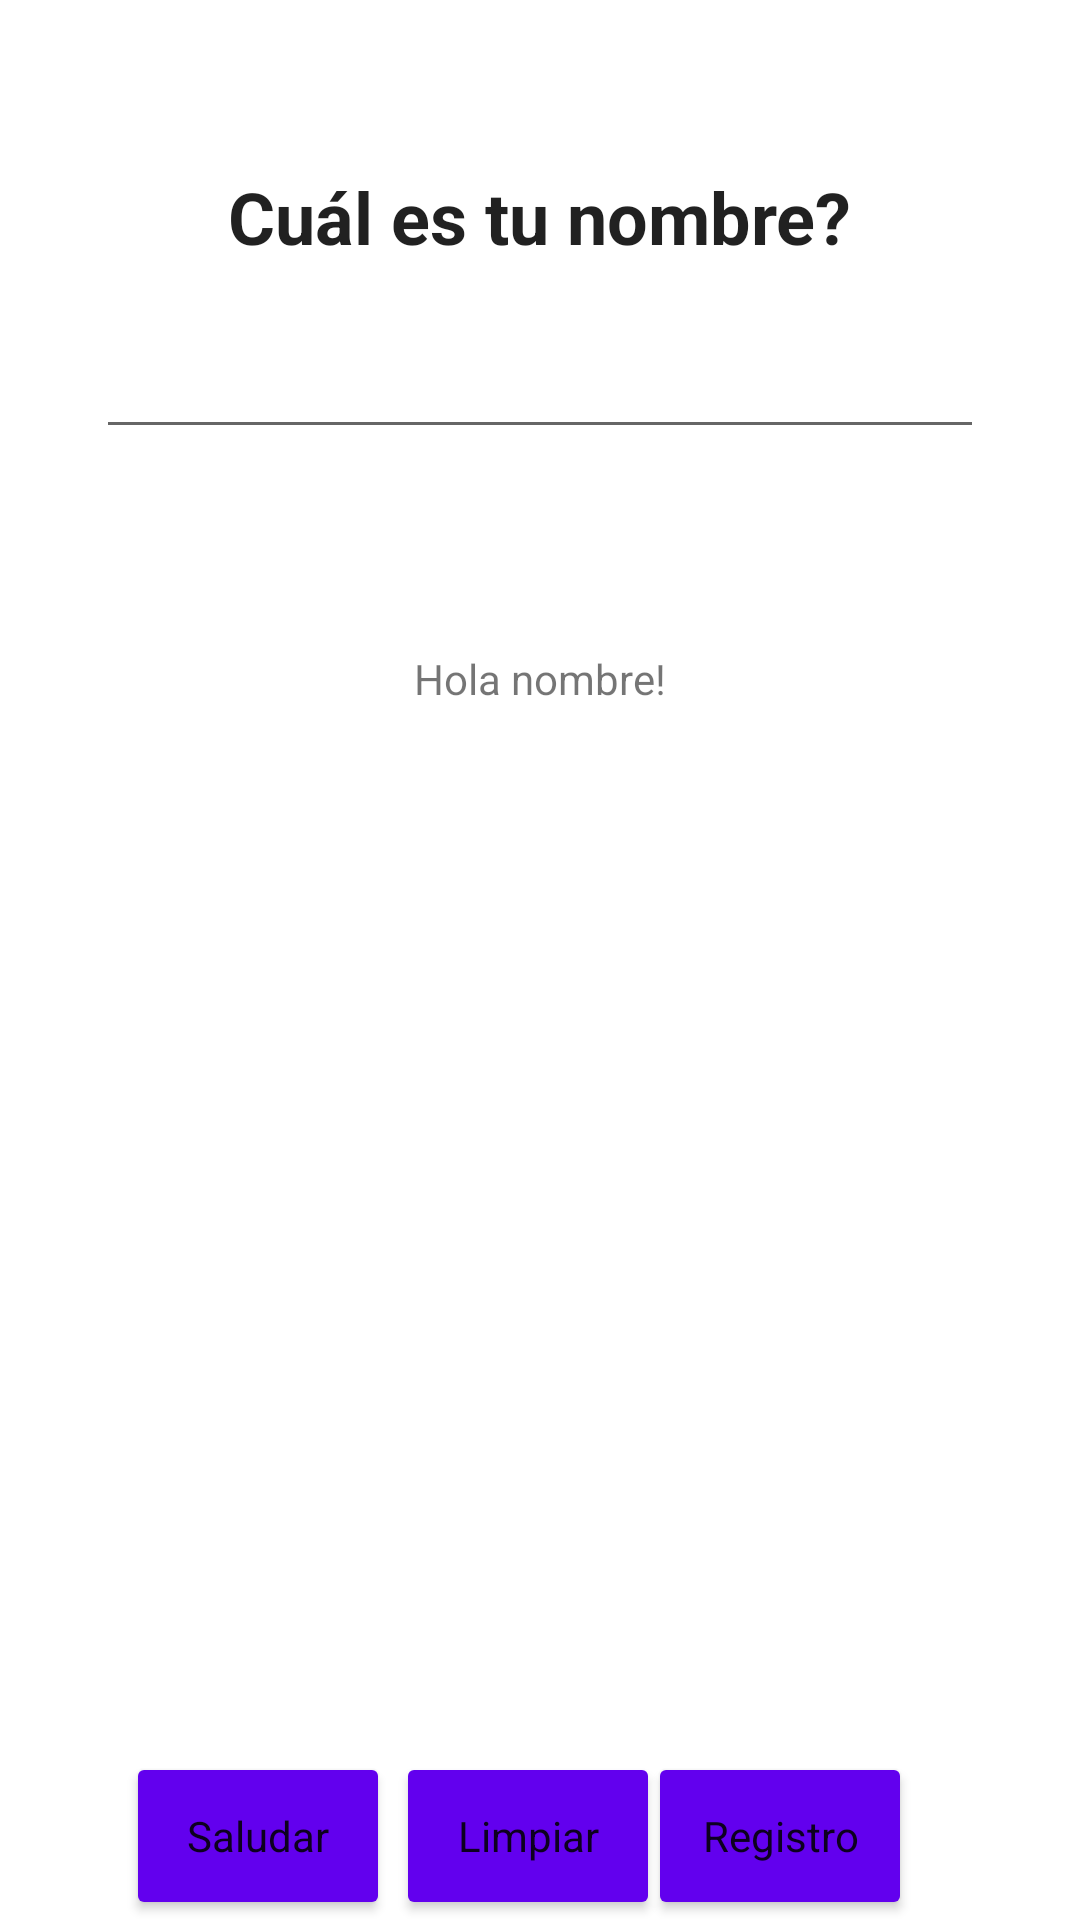

Here is an Android app screen rendered from its layout file. Give the layout XML and the strings, colors and styles it references.
<!-- AndroidManifest.xml: application theme Theme.ExerciceJose -->
<!-- res/layout/activity_main.xml -->
<?xml version="1.0" encoding="utf-8"?>
<androidx.constraintlayout.widget.ConstraintLayout xmlns:android="http://schemas.android.com/apk/res/android"
    xmlns:app="http://schemas.android.com/apk/res-auto"
    xmlns:tools="http://schemas.android.com/tools"
    android:layout_width="match_parent"
    android:layout_height="match_parent"
    android:background="@color/white"
    tools:context=".MainActivity">

    <TextView
        android:id="@+id/titleText"
        android:layout_width="wrap_content"
        android:layout_height="wrap_content"
        android:textAppearance="?attr/textAppearanceHeadline5"
        android:textStyle="bold"
        android:layout_marginTop="56dp"
        android:background="#FFFFFF"
        android:text="Cuál es tu nombre?"
        tools:textColor="#ff0000"
        app:layout_constraintLeft_toLeftOf="parent"
        app:layout_constraintRight_toRightOf="parent"
        app:layout_constraintTop_toTopOf="parent" />

    <com.google.android.material.textfield.TextInputEditText
        android:id="@+id/nameEditText"
        android:layout_width="0dp"
        android:layout_height="wrap_content"
        android:textStyle="italic"
        android:layout_marginStart="32dp"
        android:layout_marginTop="20dp"
        android:layout_marginEnd="32dp"

        app:layout_constraintEnd_toEndOf="parent"
        app:layout_constraintStart_toStartOf="parent"
        app:layout_constraintTop_toBottomOf="@id/titleText" />

    <TextView
        android:id="@+id/greetingTextView"
        android:layout_width="wrap_content"
        android:layout_height="wrap_content"
        android:textStyle="normal"
        android:layout_marginTop="67dp"
        android:text="Hola nombre!"
        app:layout_constraintEnd_toEndOf="@+id/nameEditText"
        app:layout_constraintStart_toStartOf="@+id/nameEditText"
        app:layout_constraintTop_toBottomOf="@id/nameEditText" />

    <Button
        android:id="@+id/greetingButton"
        style="@style/Widget.MaterialComponents.BottomAppBar.Colored"
        android:layout_width="wrap_content"
        android:layout_height="wrap_content"
        android:backgroundTint="#673AB7"
        android:enabled="true"
        android:layout_marginEnd="48dp"
        android:shadowColor="@color/purple_200"
        android:text="Saludar"
        app:layout_constraintStart_toStartOf="parent"
        app:layout_constraintEnd_toEndOf="@id/clearButton"
        app:layout_constraintBottom_toBottomOf="parent"/>

    <Button
        android:id="@+id/clearButton"
        style="@style/Widget.MaterialComponents.BottomAppBar.Colored"
        android:layout_width="wrap_content"
        android:layout_height="wrap_content"
        android:backgroundTint="#B39DDB"
        android:enabled="true"
        android:outlineAmbientShadowColor="@color/purple_200"
        android:shadowColor="@color/purple_200"
        android:text="Limpiar"
        android:layout_marginStart="48dp"
        app:layout_constraintStart_toStartOf="parent"
        app:layout_constraintEnd_toEndOf="@id/registerButton"
        app:layout_constraintBottom_toBottomOf="parent"/>

    <Button
        android:id="@+id/registerButton"
        style="@style/Widget.MaterialComponents.BottomAppBar.Colored"
        android:layout_width="wrap_content"
        android:layout_height="wrap_content"
        android:layout_marginEnd="56dp"
        android:backgroundTint="#673AB7"
        android:text="@string/formulario"
        app:layout_constraintBottom_toBottomOf="parent"
        app:layout_constraintEnd_toEndOf="parent"/>


</androidx.constraintlayout.widget.ConstraintLayout>
<!-- resources referenced by this layout -->
<resources>
  <string name="formulario">Registro</string>
  <style name="Theme.ExerciceJose" parent="Theme.MaterialComponents.DayNight.DarkActionBar">
          
          <item name="colorPrimary">@color/purple_500</item>
          <item name="colorPrimaryVariant">@color/purple_700</item>
          <item name="colorOnPrimary">@color/white</item>
          
          <item name="colorSecondary">@color/teal_200</item>
          <item name="colorSecondaryVariant">@color/teal_700</item>
          <item name="colorOnSecondary">@color/black</item>
          
          <item name="android:statusBarColor" tools:targetApi="l">?attr/colorPrimaryVariant</item>
          
      </style>
  <!-- not gathered from this repository: default colours our renderer supplied (Android Studio template values) -->
  <color name="purple_200">#FFBB86FC</color>
  <color name="purple_500">#FF6200EE</color>
  <color name="purple_700">#FF3700B3</color>
  <color name="teal_200">#FF03DAC5</color>
  <color name="teal_700">#FF018786</color>
  <color name="black">#FF000000</color>
  <color name="white">#FFFFFFFF</color>
</resources>
